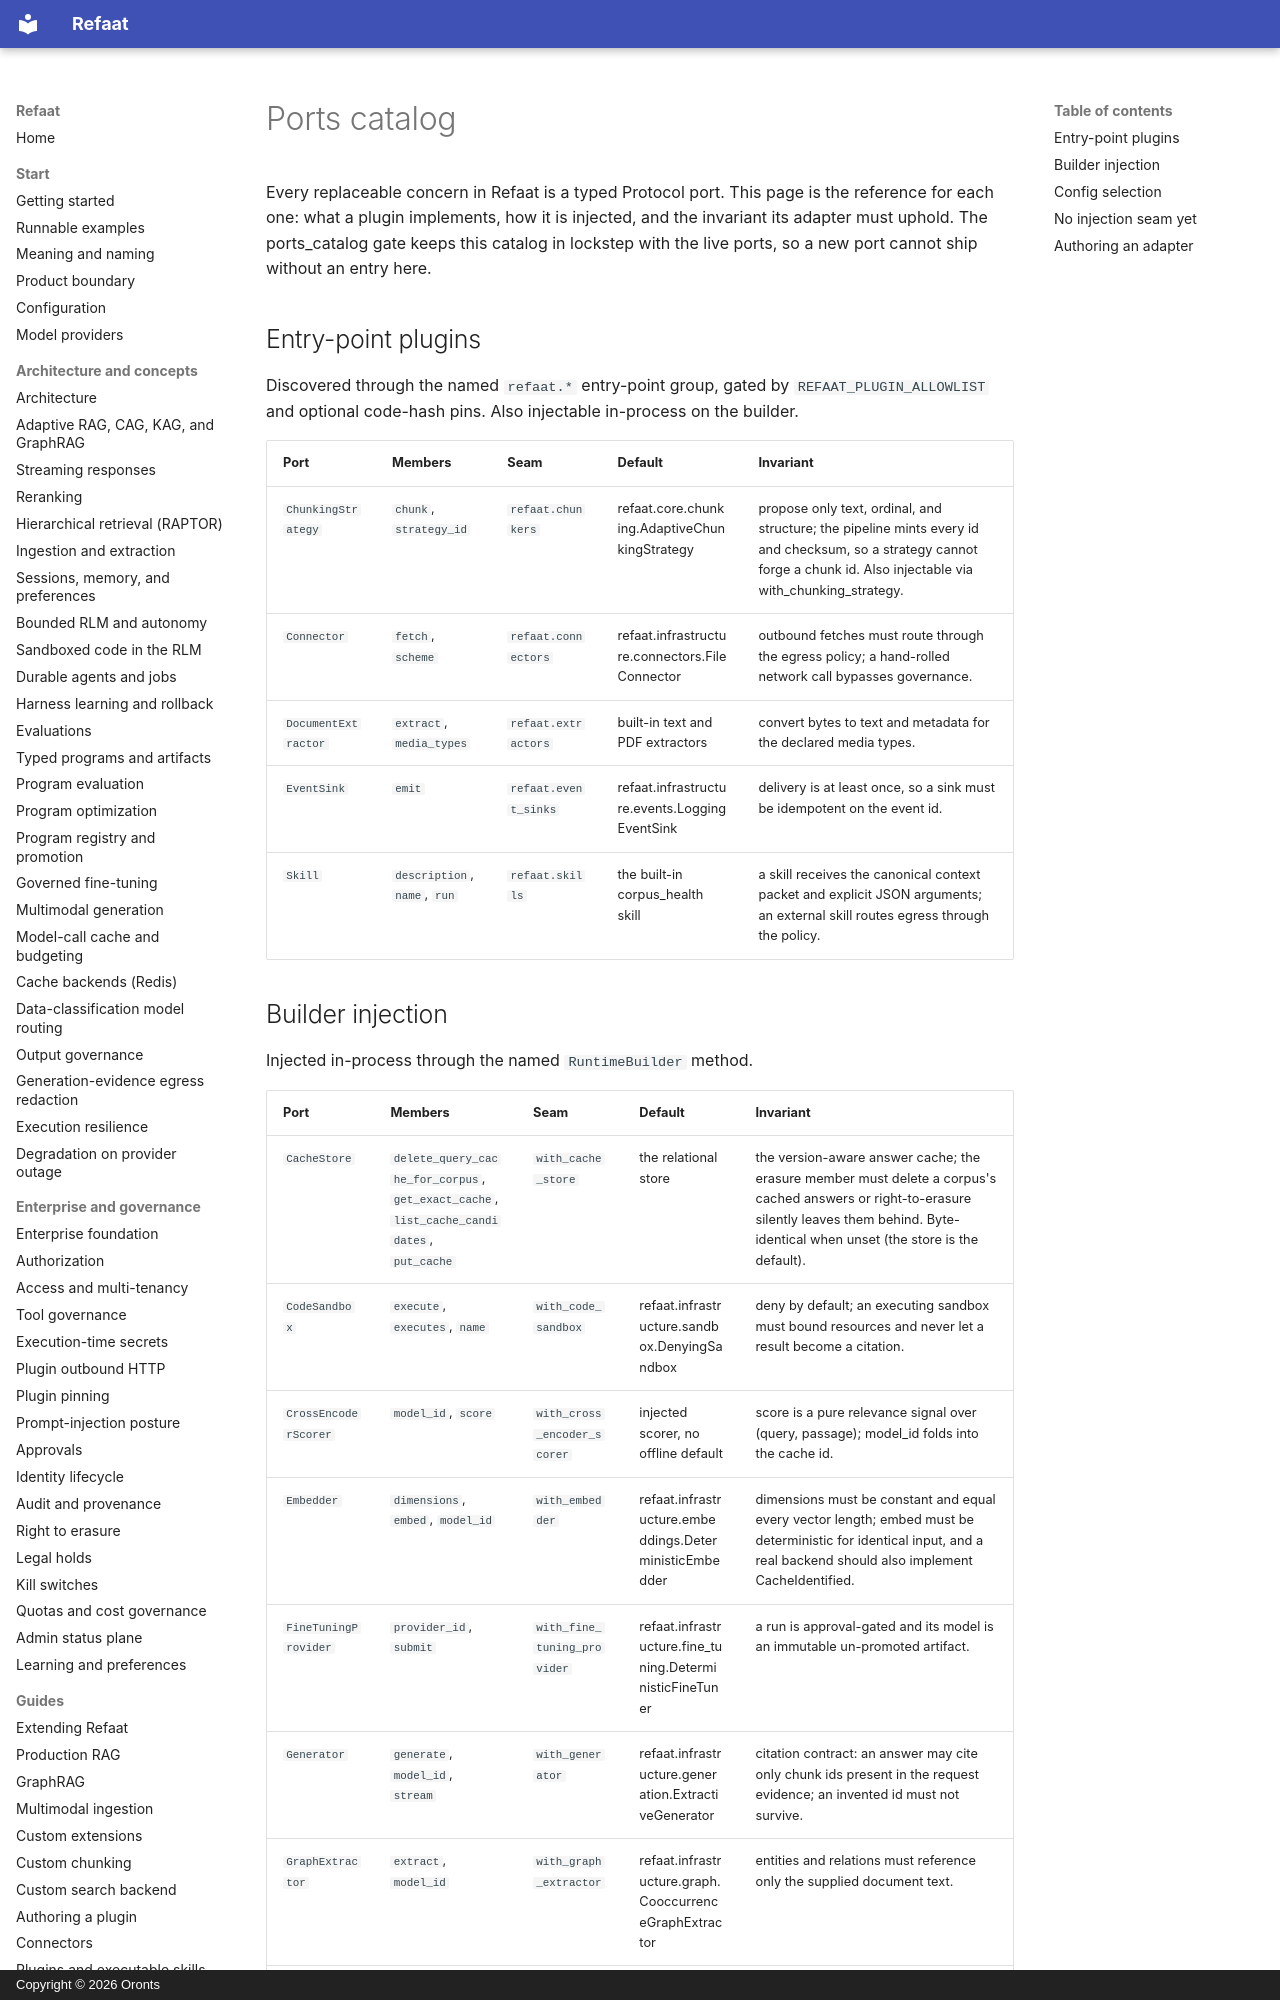

repository: oronts/refaat-platform · page: reference/ports-catalog/index.html · generator: mkdocs · copyright: Copyright © 2026 Oronts

# Ports catalog

Every replaceable concern in Refaat is a typed Protocol port. This page is the reference for each one: what a plugin implements, how it is injected, and the invariant its adapter must uphold. The ports_catalog gate keeps this catalog in lockstep with the live ports, so a new port cannot ship without an entry here.

## Entry-point plugins

Discovered through the named `refaat.*` entry-point group, gated by `REFAAT_PLUGIN_ALLOWLIST` and optional code-hash pins. Also injectable in-process on the builder.

| Port | Members | Seam | Default | Invariant |
|---|---|---|---|---|
| `ChunkingStrategy` | `chunk`, `strategy_id` | `refaat.chunkers` | refaat.core.chunking.AdaptiveChunkingStrategy | propose only text, ordinal, and structure; the pipeline mints every id and checksum, so a strategy cannot forge a chunk id. Also injectable via with_chunking_strategy. |
| `Connector` | `fetch`, `scheme` | `refaat.connectors` | refaat.infrastructure.connectors.FileConnector | outbound fetches must route through the egress policy; a hand-rolled network call bypasses governance. |
| `DocumentExtractor` | `extract`, `media_types` | `refaat.extractors` | built-in text and PDF extractors | convert bytes to text and metadata for the declared media types. |
| `EventSink` | `emit` | `refaat.event_sinks` | refaat.infrastructure.events.LoggingEventSink | delivery is at least once, so a sink must be idempotent on the event id. |
| `Skill` | `description`, `name`, `run` | `refaat.skills` | the built-in corpus_health skill | a skill receives the canonical context packet and explicit JSON arguments; an external skill routes egress through the policy. |
